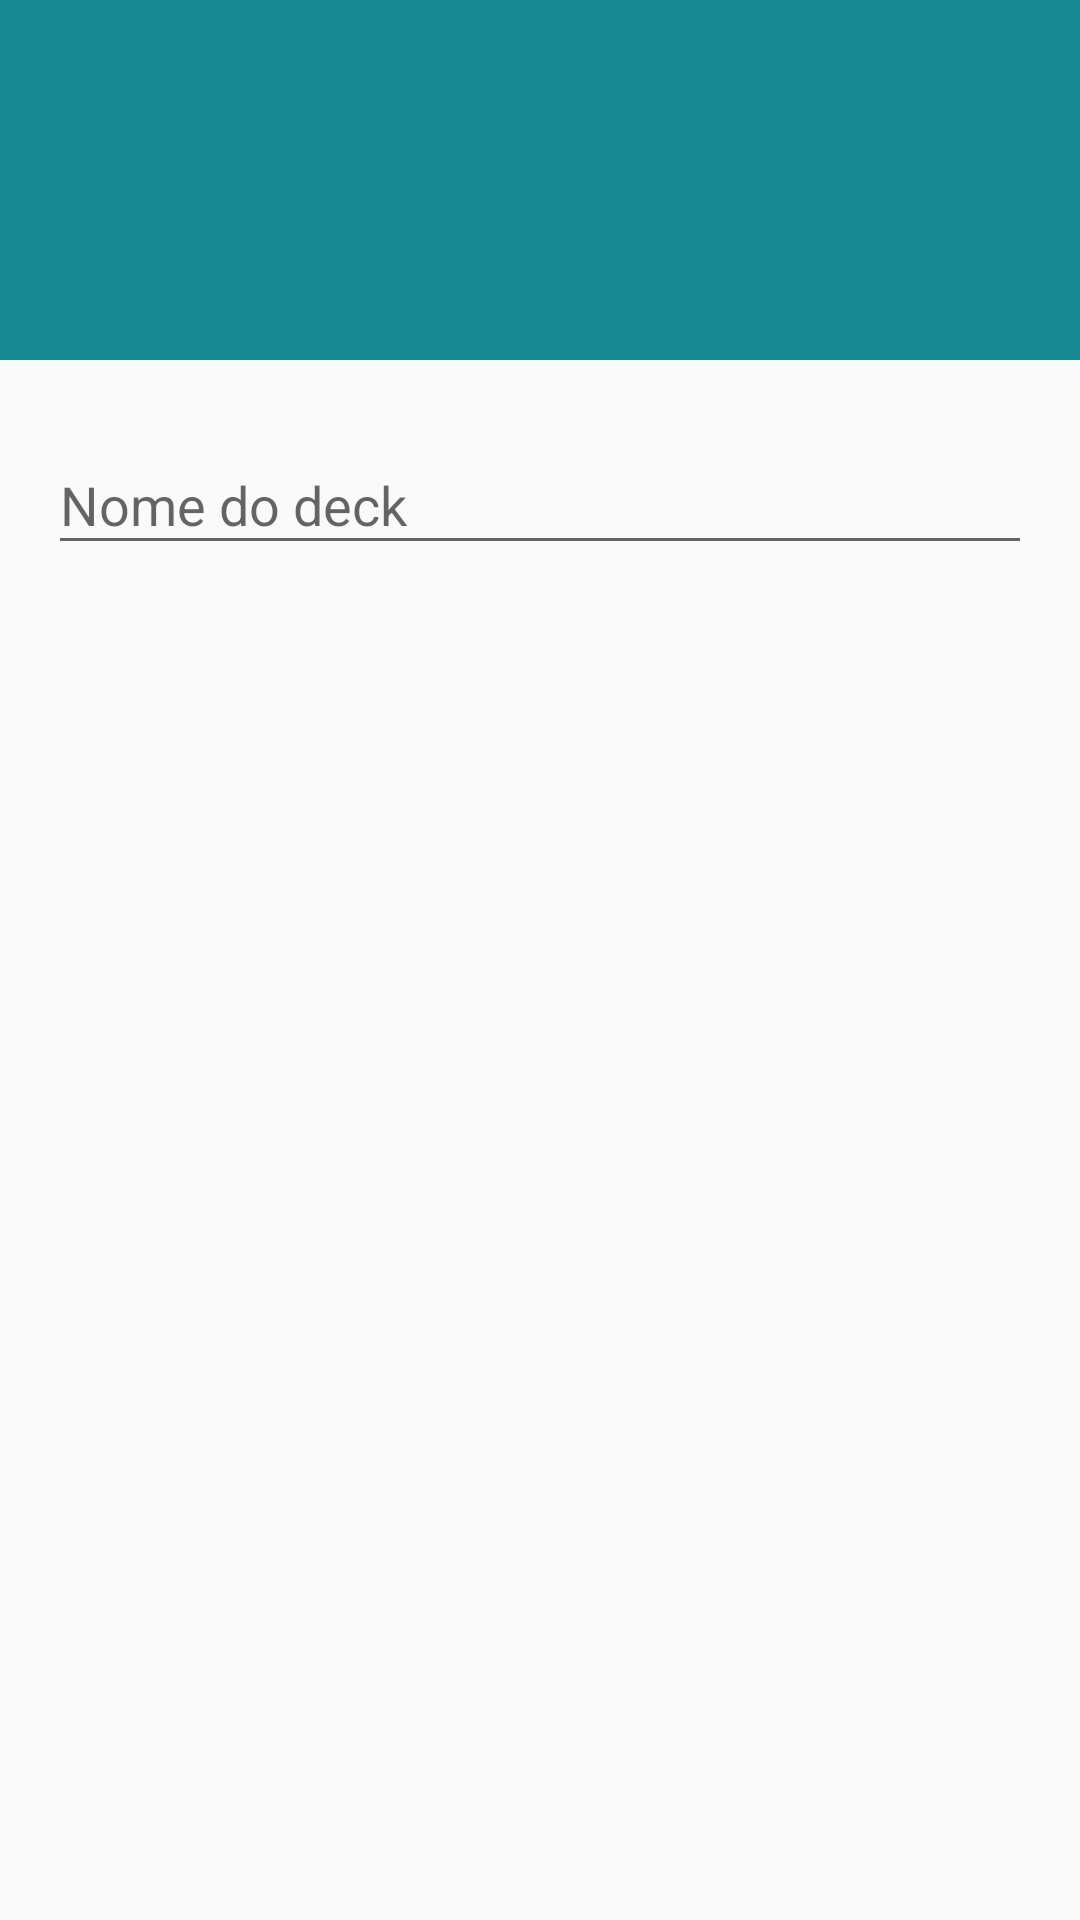

Android layout source for this screen:
<!-- AndroidManifest.xml: application theme AppTheme -->
<!-- res/layout/dialog_new_deck.xml -->
<?xml version="1.0" encoding="utf-8"?>
<RelativeLayout xmlns:android="http://schemas.android.com/apk/res/android"
    android:layout_width="match_parent"
    android:layout_height="match_parent"
    android:orientation="vertical">

    <ImageView
        android:id="@+id/ivDeckBackground"
        android:layout_width="match_parent"
        android:layout_height="120dp"
        android:src="@color/colorPrimaryDark" />

    <LinearLayout
        android:layout_width="match_parent"
        android:layout_height="wrap_content"
        android:layout_below="@id/ivDeckBackground"
        android:orientation="vertical"
        android:padding="16dp">

        <android.support.design.widget.TextInputLayout
            android:layout_width="match_parent"
            android:layout_height="match_parent">

            <android.support.design.widget.TextInputEditText
                android:id="@+id/etDeckName"
                android:layout_width="match_parent"
                android:layout_height="wrap_content"
                android:hint="@string/HINT_DECK_NAME" />
        </android.support.design.widget.TextInputLayout>

    </LinearLayout>
</RelativeLayout>
<!-- resources referenced by this layout -->
<resources>
  <color name="colorPrimaryDark">#168993</color>
  <string name="HINT_DECK_NAME">Nome do deck</string>
  <style name="AppTheme" parent="Theme.AppCompat.Light.DarkActionBar">
          
          <item name="colorPrimary">@color/colorPrimary</item>
          <item name="colorPrimaryDark">@color/colorPrimaryDark</item>
          <item name="colorAccent">@color/colorAccent</item>
      </style>
  <color name="colorPrimary">#27B1BE</color>
  <color name="colorAccent">#757575</color>
</resources>
